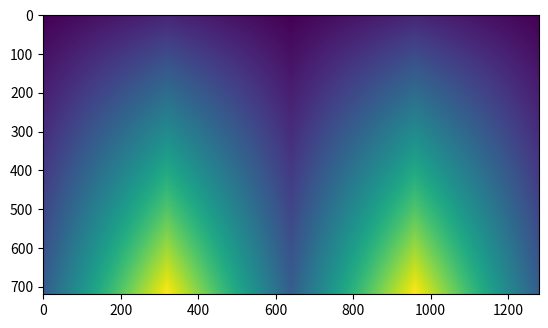

Here is the Python script that generated this plot:


# def check_if_parallel()
#
# import numpy as np
# import random
# from collections import deque
#
# def test_queue(max_size=10):
#     d = deque([], max_size)
#     for i in np.arange(1, 2*max_size):
#         print('Running i =====================>, ', i)
#         r = np.random.random((1,2))
#         d.append(r)
#         print("dumping :", r)
#         print(r[0])
#
#
#     # while d:
#     #     print("Popping ======> ")
#     #     print (d.popleft())
#
#
# test_queue()
# def check_if_parallel(left_lane_x_points, right_lane_x_points, y_points):
import numpy as np

720, 1280


a = np.tile(np.linspace(1, 7, 720).reshape(-1, 1), 1280)

# b = np.linspace(1, 2, 160)      # 0-200
# c = np.linspace(2, 3, 160)      # 200-400
# d = np.linspace(3, 2, 160)      # 400-600
# e = np.linspace(2, 1, 160)      # 600-700
# f = np.linspace(1, 2, 160)      # 700-800
# g = np.linspace(2, 3, 160)      # 800-1000
# h = np.linspace(3, 2, 160)      # 1000-1200
# i = np.linspace(2, 1, 160)

ll = np.tile(np.concatenate((
    np.linspace(1, 2, 160),
    np.linspace(2, 3, 160),
    np.linspace(3, 2, 160),
    np.linspace(2, 1, 160),
    np.linspace(1, 2, 160),
    np.linspace(2, 3, 160),
    np.linspace(3, 2, 160),
    np.linspace(2, 1, 160)
)).reshape(-1, 1), 720).T

hist_weight_matrix = ll*a
# print(ll.shape)
# print(a.shape)
# print(a)

print(hist_weight_matrix.shape)

print(np.sum(hist_weight_matrix))
hist_weight_matrix /= np.sum(hist_weight_matrix)



print(np.sum(hist_weight_matrix))

import matplotlib.pyplot as plt

plt.imshow(hist_weight_matrix)
plt.show()
